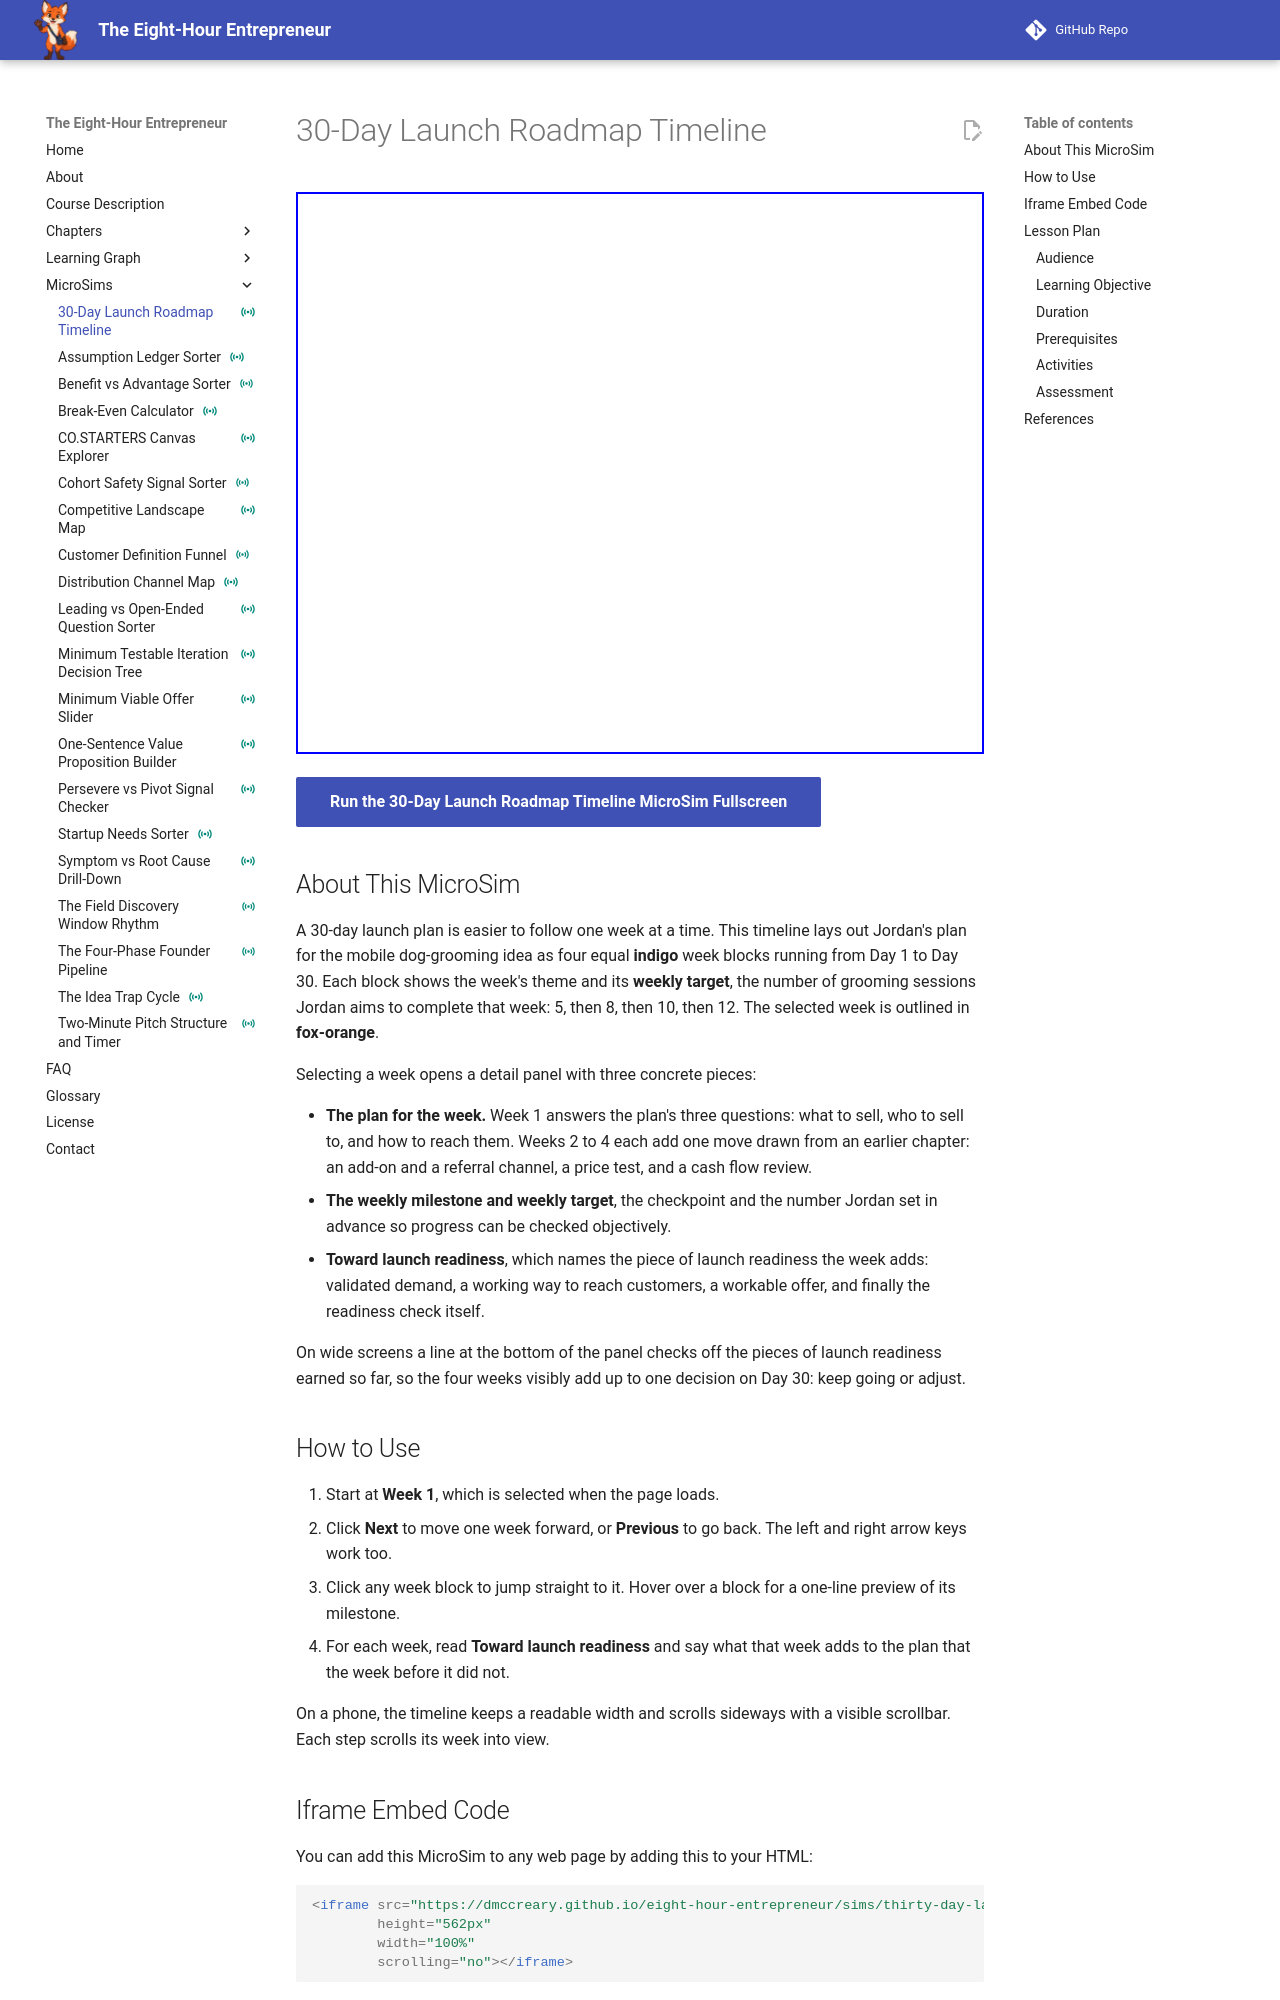

repository: dmccreary/eight-hour-entrepreneur · page: sims/thirty-day-launch-roadmap-timeline/index.html · generator: mkdocs

---
title: "30-Day Launch Roadmap Timeline"
description: "A step-through timeline of Jordan's 30-day launch plan showing each week's plan, weekly milestone, and weekly target, and how the four weeks build toward launch readiness."
image: /sims/thirty-day-launch-roadmap-timeline/thirty-day-launch-roadmap-timeline.png
og:image: /sims/thirty-day-launch-roadmap-timeline/thirty-day-launch-roadmap-timeline.png
twitter:image: /sims/thirty-day-launch-roadmap-timeline/thirty-day-launch-roadmap-timeline.png
social:
   cards: false
status: instrumented
---

# 30-Day Launch Roadmap Timeline

<iframe src="main.html" height="562px" width="100%" scrolling="no"></iframe>

[Run the 30-Day Launch Roadmap Timeline MicroSim Fullscreen](./main.html){ .md-button .md-button--primary }

## About This MicroSim

A 30-day launch plan is easier to follow one week at a time. This timeline lays out Jordan's
plan for the mobile dog-grooming idea as four equal **indigo** week blocks running from Day 1
to Day 30. Each block shows the week's theme and its **weekly target**, the number of grooming
sessions Jordan aims to complete that week: 5, then 8, then 10, then 12. The selected week is
outlined in **fox-orange**.

Selecting a week opens a detail panel with three concrete pieces:

- **The plan for the week.** Week 1 answers the plan's three questions: what to sell, who to
  sell to, and how to reach them. Weeks 2 to 4 each add one move drawn from an earlier
  chapter: an add-on and a referral channel, a price test, and a cash flow review.
- **The weekly milestone and weekly target**, the checkpoint and the number Jordan set in
  advance so progress can be checked objectively.
- **Toward launch readiness**, which names the piece of launch readiness the week adds:
  validated demand, a working way to reach customers, a workable offer, and finally the
  readiness check itself.

On wide screens a line at the bottom of the panel checks off the pieces of launch readiness
earned so far, so the four weeks visibly add up to one decision on Day 30: keep going or
adjust.

## How to Use

1. Start at **Week 1**, which is selected when the page loads.
2. Click **Next** to move one week forward, or **Previous** to go back. The left and right
   arrow keys work too.
3. Click any week block to jump straight to it. Hover over a block for a one-line preview of
   its milestone.
4. For each week, read **Toward launch readiness** and say what that week adds to the plan
   that the week before it did not.

On a phone, the timeline keeps a readable width and scrolls sideways with a visible
scrollbar. Each step scrolls its week into view.

## Iframe Embed Code

You can add this MicroSim to any web page by adding this to your HTML:

```html
<iframe src="https://dmccreary.github.io/eight-hour-entrepreneur/sims/thirty-day-launch-roadmap-timeline/main.html"
        height="562px"
        width="100%"
        scrolling="no"></iframe>
```

## Lesson Plan

### Audience

Adult early-stage entrepreneurs and aspiring founders in a live virtual cohort.
